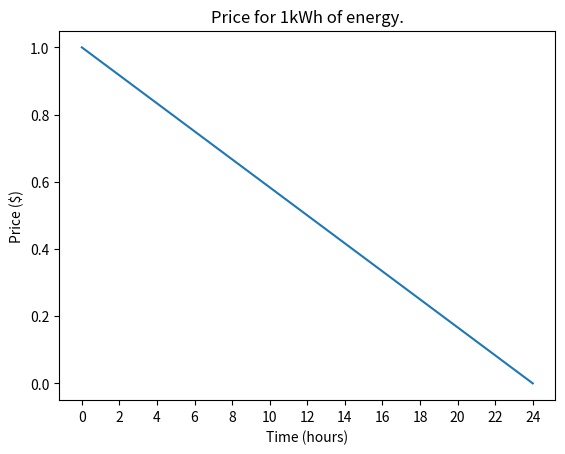

Here is the Python script that generated this plot: (Note: this script raises an exception after producing the figure.)
import matplotlib.pyplot as plt
import numpy as np
# num_of_timesteps_per_episode must be constant, for understanding other visualisations better
# [redacted]
def plot_daily_price(period=12):
    # x_values = np.arange(0,num_of_timesteps_per_episode + 1,1)
    time_interval = period/60
    time = 0
    y_values = []
    x_values = []
    while time <= 24:
        x_values.append(time)
        # specify cost function
        y_values.append(1 - time/24)
        time += time_interval

    fig, ax = plt.subplots()
    ax.plot(x_values, y_values)

    ax.set(xlabel='Time (hours)', ylabel='Price ($)',
           title='Price for 1kWh of energy.')
    # plt.xlim([0, 24])
    # ax.grid()
    xticks = np.arange(0,24 + 1,2)
    ax.set_xticks(xticks)
    plt.show()
def plot_substation_rates_given_by_operator(signals, period=12):
    time_interval = period / 60
    time = 0
    x_values = []
    while time <= 24:
        x_values.append(time)
        time += time_interval
#     TODO: fix case if signals is shorter than time, for example if there are no evs in given day
    if len(x_values) != len(signals):
        raise ValueError('x axis and y axis must have same length!')
    fig, ax = plt.subplots()
    ax.plot(x_values, signals)

    ax.set(xlabel='Time (hours)', ylabel='Substation rate (kWh)',
           title='Generated substation rates from PPC.')
    # plt.xlim([0, 24])
    # ax.grid()
    xticks = np.arange(0, 24 + 1, 2)
    ax.set_xticks(xticks)
    plt.show()

plot_daily_price()
plot_substation_rates_given_by_operator(120*[10], period=12)